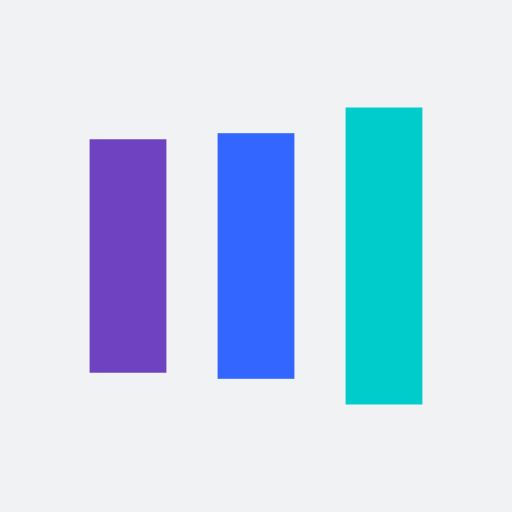
t = 0.00 s
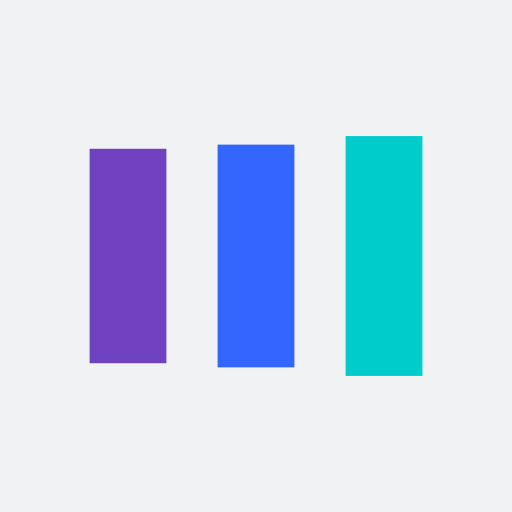
t = 0.13 s
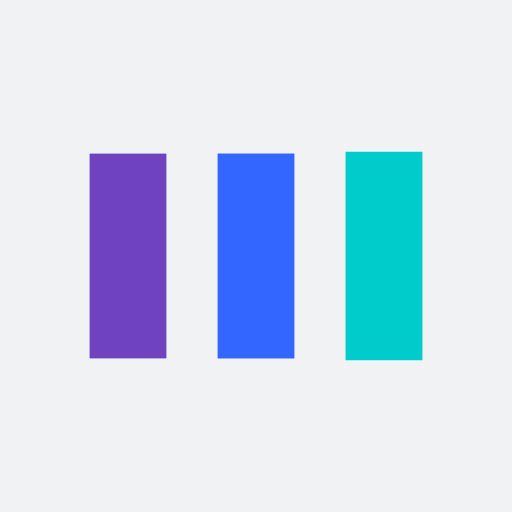
t = 0.38 s
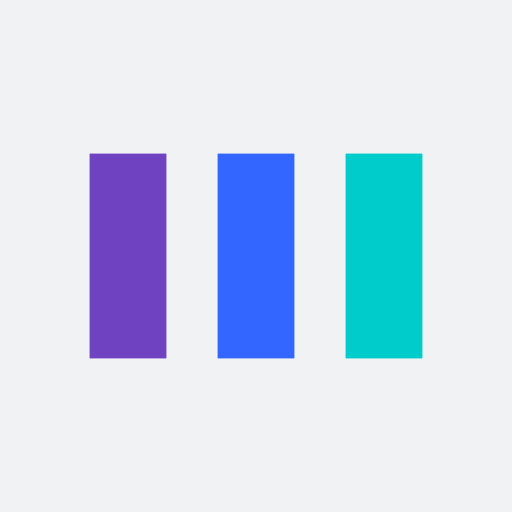
t = 0.50 s
t = 0.63 s: frame unchanged from t = 0.50 s, image omitted
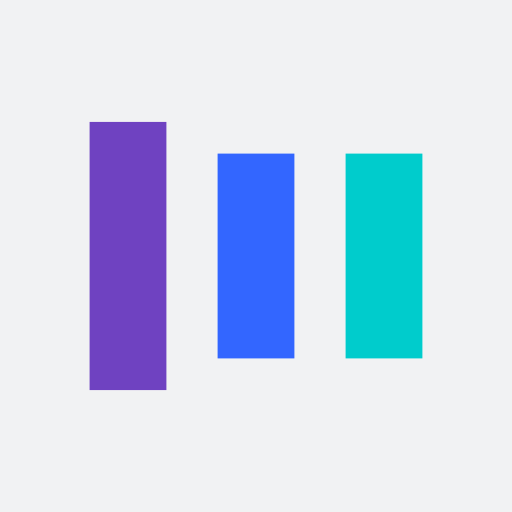
t = 0.88 s

The animated SVG that drew these frames (rendered in a browser with its animation timeline set to each time). Animation: 6 SMIL elements (animate=6); one cycle of 1.00 s, repeats indefinitely.

<svg xmlns="http://www.w3.org/2000/svg" xmlns:xlink="http://www.w3.org/1999/xlink" style="margin: auto; background: rgb(241, 242, 243); display: block;" width="201px" height="201px" viewBox="0 0 100 100" preserveAspectRatio="xMidYMid">
  <rect x="17.5" y="30" width="15" height="40" fill="#6f42c1">
    <animate attributeName="y" repeatCount="indefinite" dur="1s" calcMode="spline" keyTimes="0;0.5;1" values="18;30;30" keySplines="0 0.5 0.5 1;0 0.5 0.5 1" begin="-0.2s"></animate>
    <animate attributeName="height" repeatCount="indefinite" dur="1s" calcMode="spline" keyTimes="0;0.5;1" values="64;40;40" keySplines="0 0.5 0.5 1;0 0.5 0.5 1" begin="-0.2s"></animate>
  </rect>
  <rect x="42.5" y="30" width="15" height="40" fill="#3366ff">
    <animate attributeName="y" repeatCount="indefinite" dur="1s" calcMode="spline" keyTimes="0;0.5;1" values="20.999999999999996;30;30" keySplines="0 0.5 0.5 1;0 0.5 0.5 1" begin="-0.1s"></animate>
    <animate attributeName="height" repeatCount="indefinite" dur="1s" calcMode="spline" keyTimes="0;0.5;1" values="58.00000000000001;40;40" keySplines="0 0.5 0.5 1;0 0.5 0.5 1" begin="-0.1s"></animate>
  </rect>
  <rect x="67.5" y="30" width="15" height="40" fill="#00cccc">
    <animate attributeName="y" repeatCount="indefinite" dur="1s" calcMode="spline" keyTimes="0;0.5;1" values="20.999999999999996;30;30" keySplines="0 0.5 0.5 1;0 0.5 0.5 1"></animate>
    <animate attributeName="height" repeatCount="indefinite" dur="1s" calcMode="spline" keyTimes="0;0.5;1" values="58.00000000000001;40;40" keySplines="0 0.5 0.5 1;0 0.5 0.5 1"></animate>
  </rect>
</svg>
